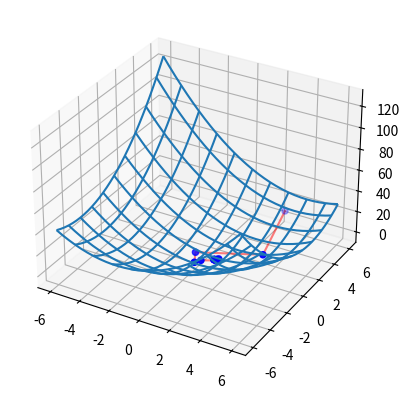

Recreate this plot in Python.
import numpy as np
from matplotlib import pyplot as plt
from sympy import *

xy = np.array([(3, 5)])
ep = 0.000001

step = [0.01]  # for SDM
rad = []  # Temporary args
all_s = np.array([0])  # for fr
all_grads = np.array([(1, 1)])  # for fr


def Func(x, y):
    return x ** 2 - x * y + y ** 2 - 2 * x + y


def grad():
    x, y = xy[-1]
    a, b = symbols('x y')
    func = Func(a, b)
    return [eval(i, {"x": x, "y": y}) for i in [str(diff(func, a)), str(diff(func, b))]]


def gessian():
    x, y = xy[-1]
    a, b = symbols('x y')
    func = Func(a, b)
    return [[eval(str(diff(i, a)), {"x": x, "y": y}), eval(str(diff(i, b)), {"x": x, "y": y})] for i in
            [str(diff(func, a)), str(diff(func, b))]]


def fr():
    global xy, all_s, all_grads
    gr = np.array(grad())
    w = (gr[0] ** 2 + gr[1] ** 2) / (all_grads[-1][0] ** 2 + all_grads[-1][1] ** 2)
    s = -gr + w * all_s[-1]
    gs = np.array(gessian()).T
    lm = -(-s @ s.T / (s @ gs @ s.T))
    new_xy = xy[-1].T + lm * s.T
    all_grads = np.append(all_grads, [grad()], axis=0)
    all_s = np.append(all_s, s, axis=0)
    xy = np.append(xy, [new_xy], axis=0)

    # print(xy)
    print("Function:",Func(xy[-1][0], xy[-1][1]))


iter = 0
while abs(Func(xy[-1][0], xy[-1][1]) + 1) > ep:
    iter += 1
    print(f"Iteration of SDM #{iter};")
    fr()

fig = plt.figure()
ax = fig.add_subplot(111,projection='3d')

x = np.linspace(-6, 6, 30)
y = np.linspace(-6, 6, 30)
X, Y = np.meshgrid(x, y)
Z = Func(X, Y)
# Plot a basic wireframe.
ax.plot_wireframe(X, Y, Z, rstride=3, cstride=3)
f = np.array([Func(xy[i][0], xy[i][1]) for i in range(len(xy))])
x = np.array([xy[i][0] for i in range(len(xy))])
y = np.array([xy[i][1] for i in range(len(xy))])
ax.plot(x, y, f, color='red', alpha=0.5)
ax.scatter(x, y, f, c='blue')

plt.show()
